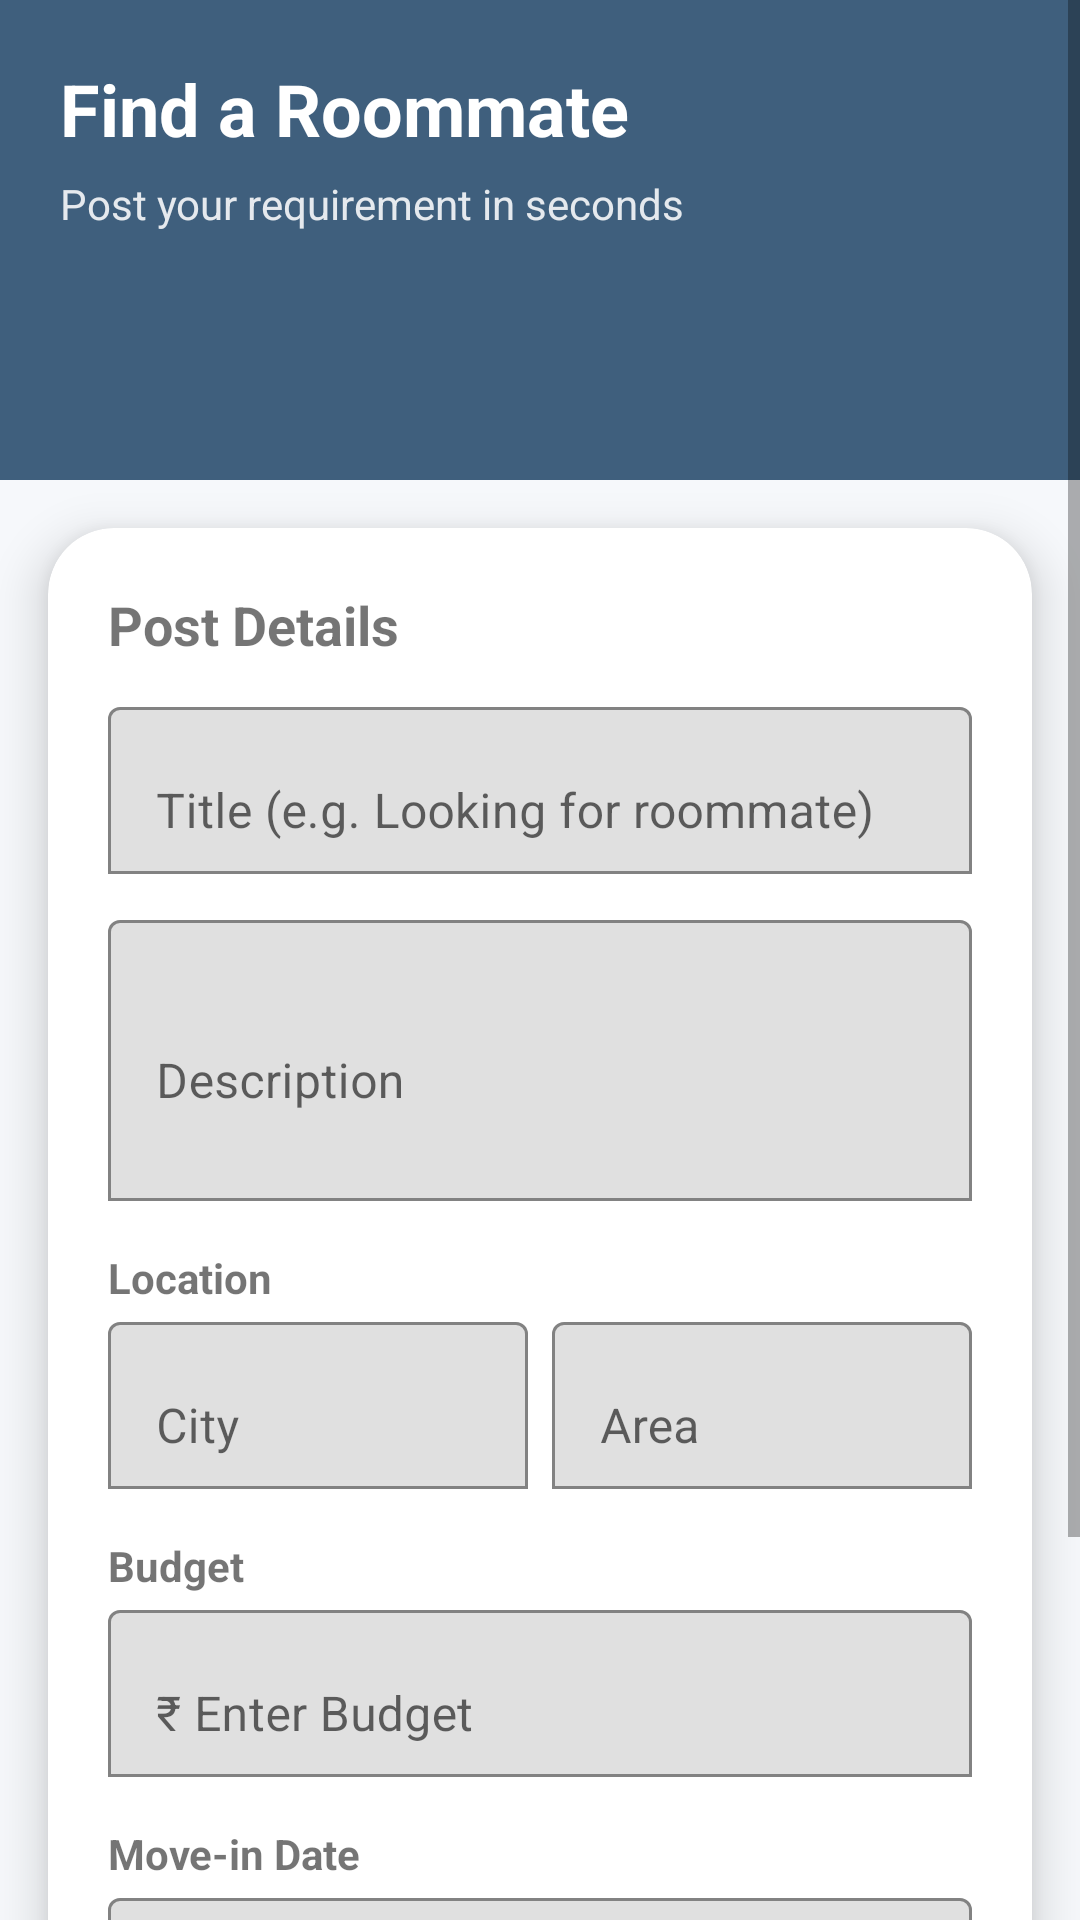

Reconstruct the res/layout file that produces this screen, plus the resources it refers to.
<!-- AndroidManifest.xml: application theme Theme.StayMateApp -->
<!-- res/layout/activity_create_roommate_post.xml -->
<?xml version="1.0" encoding="utf-8"?>
<ScrollView xmlns:android="http://schemas.android.com/apk/res/android"
    xmlns:app="http://schemas.android.com/apk/res-auto"
    android:layout_width="match_parent"
    android:layout_height="match_parent"
    android:background="#F6F8FB">

    <LinearLayout
        android:layout_width="match_parent"
        android:layout_height="wrap_content"
        android:orientation="vertical">

        
        <LinearLayout
            android:layout_width="match_parent"
            android:layout_height="160dp"
            android:orientation="vertical"
            android:padding="20dp"
            android:background="@color/sm_blue">

            <TextView
                android:layout_width="wrap_content"
                android:layout_height="wrap_content"
                android:text="Find a Roommate"
                android:textColor="@android:color/white"
                android:textSize="24sp"
                android:textStyle="bold"/>

            <TextView
                android:layout_width="wrap_content"
                android:layout_height="wrap_content"
                android:text="Post your requirement in seconds"
                android:textColor="#DDFFFFFF"
                android:textSize="14sp"
                android:layout_marginTop="6dp"/>
        </LinearLayout>

        
        <com.google.android.material.card.MaterialCardView
            android:layout_width="match_parent"
            android:layout_height="wrap_content"
            android:layout_margin="16dp"
            android:layout_marginTop="-40dp"
            app:cardCornerRadius="22dp"
            app:cardElevation="10dp">

        <LinearLayout
            android:layout_width="match_parent"
            android:layout_height="wrap_content"
            android:orientation="vertical"
            android:padding="20dp">

            <TextView
                android:layout_width="wrap_content"
                android:layout_height="wrap_content"
                android:text="Post Details"
                android:textStyle="bold"
                android:textSize="18sp"
                android:layout_marginBottom="10dp"/>

            <com.google.android.material.textfield.TextInputLayout
                android:layout_width="match_parent"
                android:layout_height="wrap_content"
                app:boxBackgroundMode="outline">

                <com.google.android.material.textfield.TextInputEditText
                    android:id="@+id/etTitle"
                    android:layout_width="match_parent"
                    android:layout_height="wrap_content"
                    android:hint="Title (e.g. Looking for roommate)"/>
            </com.google.android.material.textfield.TextInputLayout>

            <com.google.android.material.textfield.TextInputLayout
                android:layout_width="match_parent"
                android:layout_height="wrap_content"
                android:layout_marginTop="10dp"
                app:boxBackgroundMode="outline">

                <com.google.android.material.textfield.TextInputEditText
                    android:id="@+id/etDescription"
                    android:layout_width="match_parent"
                    android:layout_height="wrap_content"
                    android:hint="Description"
                    android:minLines="3"/>
            </com.google.android.material.textfield.TextInputLayout>

            <TextView
                android:layout_width="wrap_content"
                android:layout_height="wrap_content"
                android:text="Location"
                android:textStyle="bold"
                android:layout_marginTop="16dp"/>

            <LinearLayout
                android:layout_width="match_parent"
                android:layout_height="wrap_content"
                android:orientation="horizontal">

                <com.google.android.material.textfield.TextInputLayout
                    android:layout_width="0dp"
                    android:layout_height="wrap_content"
                    android:layout_weight="1"
                    app:boxBackgroundMode="outline">

                    <com.google.android.material.textfield.TextInputEditText
                        android:id="@+id/etCity"
                        android:layout_width="match_parent"
                        android:layout_height="wrap_content"
                        android:hint="City"/>
                </com.google.android.material.textfield.TextInputLayout>

                <com.google.android.material.textfield.TextInputLayout
                    android:layout_width="0dp"
                    android:layout_height="wrap_content"
                    android:layout_weight="1"
                    android:layout_marginStart="8dp"
                    app:boxBackgroundMode="outline">

                    <com.google.android.material.textfield.TextInputEditText
                        android:id="@+id/etArea"
                        android:layout_width="match_parent"
                        android:layout_height="wrap_content"
                        android:hint="Area"/>

                </com.google.android.material.textfield.TextInputLayout>

        </LinearLayout>

        <TextView
            android:layout_width="wrap_content"
            android:layout_height="wrap_content"
            android:text="Budget"
            android:textStyle="bold"
            android:layout_marginTop="16dp"/>

        <com.google.android.material.textfield.TextInputLayout
            android:layout_width="match_parent"
            android:layout_height="wrap_content"
            app:boxBackgroundMode="outline">

            <com.google.android.material.textfield.TextInputEditText
                android:id="@+id/etBudget"
                android:layout_width="match_parent"
                android:layout_height="wrap_content"
                android:hint="₹ Enter Budget"
                android:inputType="number"/>
        </com.google.android.material.textfield.TextInputLayout>

        <TextView
            android:layout_width="wrap_content"
            android:layout_height="wrap_content"
            android:text="Move-in Date"
            android:textStyle="bold"
            android:layout_marginTop="16dp"/>

        <com.google.android.material.textfield.TextInputLayout
            android:layout_width="match_parent"
            android:layout_height="wrap_content"
            app:boxBackgroundMode="outline">

            <com.google.android.material.textfield.TextInputEditText
                android:id="@+id/etDate"
                android:layout_width="match_parent"
                android:layout_height="wrap_content"
                android:hint="Select Date"/>
        </com.google.android.material.textfield.TextInputLayout>

        <com.google.android.material.button.MaterialButton
            android:id="@+id/btnPost"
            android:layout_width="match_parent"
            android:layout_height="55dp"
            android:text="POST REQUEST"
            android:textStyle="bold"
            android:textAllCaps="false"
            android:layout_marginTop="20dp"
            app:cornerRadius="16dp"
            app:backgroundTint="@color/sm_blue"/>

    </LinearLayout>

</com.google.android.material.card.MaterialCardView>

    </LinearLayout>

    </ScrollView>
<!-- resources referenced by this layout -->
<resources>
  <color name="sm_blue">#3F5F7D</color>
  <style name="Theme.StayMateApp" parent="Theme.MaterialComponents.DayNight.NoActionBar">
          parent="Theme.MaterialComponents.DayNight.NoActionBar"&gt;
  
          
          <item name="colorPrimary">@color/sm_blue</item>
          <item name="colorPrimaryVariant">@color/sm_blue</item>
          <item name="colorOnPrimary">@color/white</item>
  
          
          <item name="colorSecondary">@color/sm_green</item>
          <item name="colorSecondaryVariant">@color/sm_green</item>
          <item name="colorOnSecondary">@color/white</item>
  
          
          <item name="android:windowBackground">@color/sm_background</item>
          <item name="android:statusBarColor">@color/sm_background</item>
          <item name="android:navigationBarColor">@color/sm_background</item>
          <item name="android:windowLightStatusBar">true</item>
  
  
      </style>
  <color name="white">#FFFFFF</color>
  <color name="sm_green">#8FB6A1</color>
  <color name="sm_background">#FDFDFD</color>
</resources>
